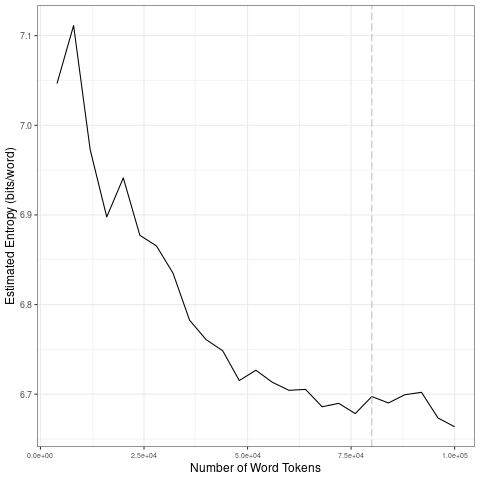

Values plotted in this chart, from the file beside it:
file, entropy.Corpus.Size, entropy.Entropy, sd.Corpus.Size, sd.SD
data/covid-clean/2020_by_fr/2020-07-19_t…, 4000, 7.047, 20000, 0.08518
data/covid-clean/2020_by_fr/2020-07-19_t…, 8000, 7.111, 40000, 0.05094
data/covid-clean/2020_by_fr/2020-07-19_t…, 12000, 6.973, 60000, 0.01701
data/covid-clean/2020_by_fr/2020-07-19_t…, 16000, 6.898, 80000, 0.0104
data/covid-clean/2020_by_fr/2020-07-19_t…, 20000, 6.941, 1e+05, 0.01671
data/covid-clean/2020_by_fr/2020-07-19_t…, 24000, 6.877, 20000, 0.08518
data/covid-clean/2020_by_fr/2020-07-19_t…, 28000, 6.865, 40000, 0.05094
data/covid-clean/2020_by_fr/2020-07-19_t…, 32000, 6.835, 60000, 0.01701
data/covid-clean/2020_by_fr/2020-07-19_t…, 36000, 6.783, 80000, 0.0104
data/covid-clean/2020_by_fr/2020-07-19_t…, 40000, 6.761, 1e+05, 0.01671
data/covid-clean/2020_by_fr/2020-07-19_t…, 44000, 6.748, 20000, 0.08518
data/covid-clean/2020_by_fr/2020-07-19_t…, 48000, 6.715, 40000, 0.05094
data/covid-clean/2020_by_fr/2020-07-19_t…, 52000, 6.727, 60000, 0.01701
data/covid-clean/2020_by_fr/2020-07-19_t…, 56000, 6.713, 80000, 0.0104
data/covid-clean/2020_by_fr/2020-07-19_t…, 60000, 6.704, 1e+05, 0.01671
data/covid-clean/2020_by_fr/2020-07-19_t…, 64000, 6.705, 20000, 0.08518
data/covid-clean/2020_by_fr/2020-07-19_t…, 68000, 6.686, 40000, 0.05094
data/covid-clean/2020_by_fr/2020-07-19_t…, 72000, 6.69, 60000, 0.01701
data/covid-clean/2020_by_fr/2020-07-19_t…, 76000, 6.678, 80000, 0.0104
data/covid-clean/2020_by_fr/2020-07-19_t…, 80000, 6.697, 1e+05, 0.01671
data/covid-clean/2020_by_fr/2020-07-19_t…, 84000, 6.69, 20000, 0.08518
data/covid-clean/2020_by_fr/2020-07-19_t…, 88000, 6.699, 40000, 0.05094
data/covid-clean/2020_by_fr/2020-07-19_t…, 92000, 6.702, 60000, 0.01701
data/covid-clean/2020_by_fr/2020-07-19_t…, 96000, 6.673, 80000, 0.0104
data/covid-clean/2020_by_fr/2020-07-19_t…, 1e+05, 6.664, 1e+05, 0.01671
